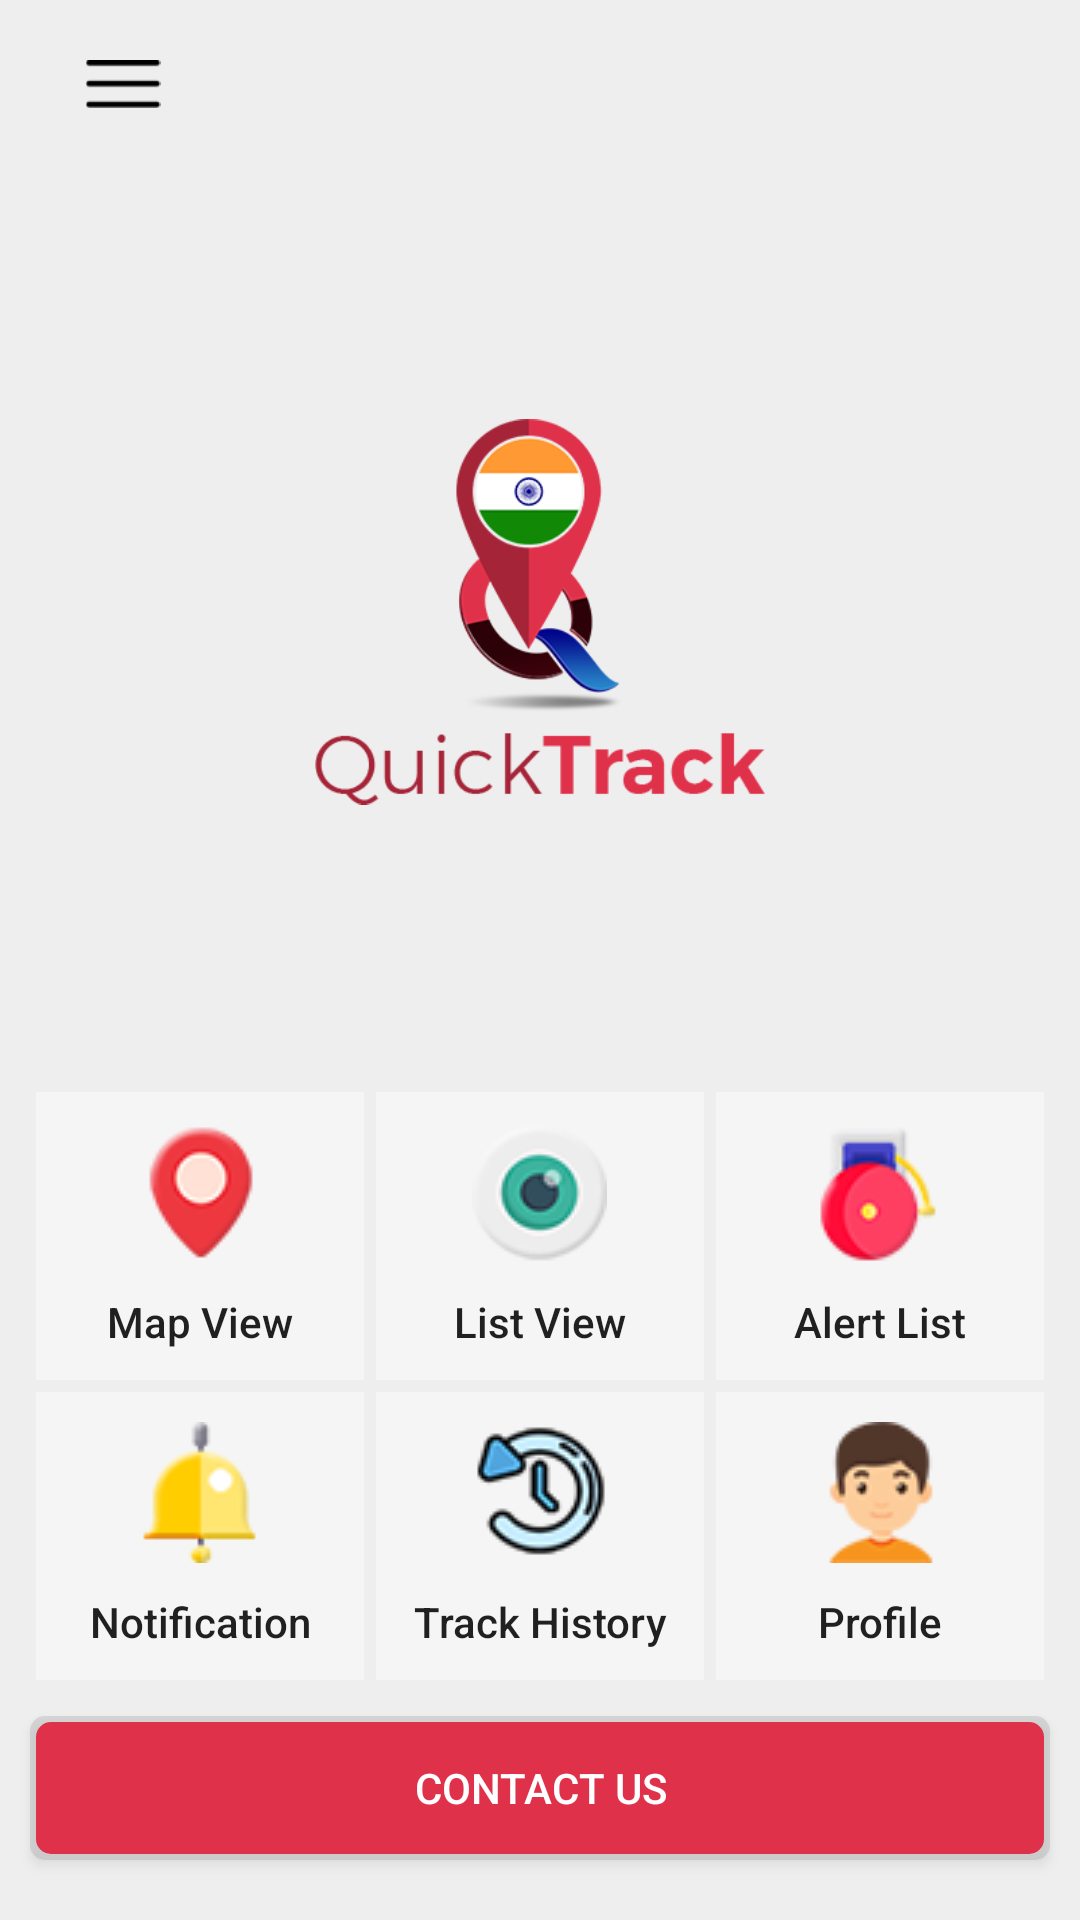

Here is an Android app screen rendered from its layout file. Give the layout XML and the strings, colors and styles it references.
<!-- AndroidManifest.xml: application theme AppTheme -->
<!-- res/layout/activity_main.xml -->
<?xml version="1.0" encoding="utf-8"?>
<android.support.v4.widget.DrawerLayout xmlns:android="http://schemas.android.com/apk/res/android"
    xmlns:app="http://schemas.android.com/apk/res-auto"
    xmlns:tools="http://schemas.android.com/tools"
    android:id="@+id/drawer_layout"
    android:layout_width="match_parent"
    android:layout_height="match_parent"
    android:fitsSystemWindows="true"

    tools:openDrawer="start">

    <include layout="@layout/main_content" />

    <android.support.design.widget.NavigationView
        android:id="@+id/nav_view"
        android:layout_width="wrap_content"
        android:layout_height="match_parent"
        android:layout_gravity="start"
        android:fitsSystemWindows="true"
        app:headerLayout="@layout/nav_header"
        android:background="@color/red" >
        <ExpandableListView
            android:layout_marginTop="90dp"
            android:id="@+id/expdrawerlist"
            android:layout_width="match_parent"
            android:layout_height="match_parent"
            android:groupIndicator="@android:color/transparent"
            android:divider="@android:color/transparent">

        </ExpandableListView>
</android.support.design.widget.NavigationView>
</android.support.v4.widget.DrawerLayout>
<!-- res/layout/main_content.xml (included above) -->
<?xml version="1.0" encoding="utf-8"?>
<RelativeLayout xmlns:android="http://schemas.android.com/apk/res/android"
    xmlns:tools="http://schemas.android.com/tools"
    android:id="@+id/main_content"
    android:background="@color/gallery_white"
    android:layout_width="match_parent"
    android:layout_height="match_parent"

    tools:context="app.quicktrack.activities.MainActivity">

    <include layout="@layout/home_toolbar" />

    <RelativeLayout
        android:layout_below="@+id/toolbar"
        android:layout_above="@+id/gridContainer"
        android:layout_width="match_parent"
        android:layout_height="match_parent">
        <ImageView
            android:layout_margin="30dp"
            android:layout_centerInParent="true"
            android:layout_centerHorizontal="true"
            android:src="@drawable/icon"
            android:layout_width="150dp"
            android:layout_height="150dp" />
    </RelativeLayout>

    <LinearLayout
        android:padding="10dp"
        android:layout_above="@+id/buttonContactUs"
        android:id="@+id/gridContainer"
        android:orientation="vertical"
        android:layout_width="match_parent"
        android:layout_height="wrap_content">
        <LinearLayout
            android:weightSum="3"
            android:layout_width="match_parent"
            android:layout_height="wrap_content">
            <TextView
                android:onClick="gotoMapView"
                style="@style/DashButtonStyle"
                android:drawableTop="@drawable/location"
                android:text="Map View"
                android:layout_weight="1"
                android:layout_width="0dp"
                android:layout_height="wrap_content" />
            <TextView
                android:onClick="gotoListView"
                style="@style/DashButtonStyle"
                android:drawableTop="@drawable/list_view"
                android:text="List View"
                android:layout_weight="1"
                android:layout_width="0dp"
                android:layout_height="wrap_content" />
            <TextView
                android:onClick="gotoAlertList"
                style="@style/DashButtonStyle"
                android:drawableTop="@drawable/alert"
                android:text="Alert List"
                android:layout_weight="1"
                android:layout_width="0dp"
                android:layout_height="wrap_content"
                />

        </LinearLayout>

        <LinearLayout
            android:weightSum="3"
            android:layout_width="match_parent"
            android:layout_height="wrap_content">
            <TextView
                android:onClick="gotoNotification"
                style="@style/DashButtonStyle"
                android:drawableTop="@drawable/notification"
                android:text="Notification"
                android:layout_weight="1"
                android:layout_width="0dp"
                android:layout_height="wrap_content" />
            <TextView
                android:onClick="gotoTrackHistory"
                style="@style/DashButtonStyle"
                android:drawableTop="@drawable/track"
                android:text="Track History"
                android:layout_weight="1"
                android:layout_width="0dp"
                android:layout_height="wrap_content" />
            <TextView
                android:onClick="gotoProfile"
                style="@style/DashButtonStyle"
                android:drawableTop="@drawable/profile"
                android:text="Profile"
                android:layout_weight="1"
                android:layout_width="0dp"
                android:layout_height="wrap_content" />
        </LinearLayout>
    </LinearLayout>

    <Button
        android:layout_marginLeft="10dp"
        android:layout_marginRight="10dp"
        android:layout_marginEnd="10dp"
        android:layout_marginStart="10dp"
        android:onClick="gotoContactUs"
        android:layout_marginBottom="20dp"

        android:layout_alignParentBottom="true"
        android:id="@+id/buttonContactUs"
        style="@style/AppButton"
        android:text="Contact Us"
        android:gravity="center"
        android:layout_width="match_parent"
        android:layout_height="wrap_content" />


</RelativeLayout>
<!-- res/layout/nav_header.xml (included above) -->
<?xml version="1.0" encoding="utf-8"?>
<LinearLayout xmlns:android="http://schemas.android.com/apk/res/android"
    android:orientation="vertical" android:layout_width="match_parent"
    android:layout_height="150dp"
    android:background="@color/red">

</LinearLayout>
<!-- res/layout/home_toolbar.xml (included above) -->
<?xml version="1.0" encoding="utf-8"?>
<android.support.v7.widget.Toolbar
    xmlns:android="http://schemas.android.com/apk/res/android"
    xmlns:app="http://schemas.android.com/apk/res-auto"
    android:id="@+id/toolbar"
    android:layout_width="match_parent"
    android:layout_height="?attr/actionBarSize"
    android:background="@color/gallery_white"
    android:theme="@style/ThemeOverlay.AppCompat.ActionBar"
    app:popupTheme="@style/ThemeOverlay.AppCompat.Light">

    <RelativeLayout
        android:layout_width="match_parent"
        android:layout_height="match_parent"
       >
        <ImageView
            android:id="@+id/btnHome"
            android:paddingTop="20dp"
            android:paddingBottom="20dp"
            android:src="@drawable/menu_bar"
            android:layout_width="wrap_content"
            android:layout_height="match_parent" />

        <TextView
            android:layout_toRightOf="@+id/btnHome"
            android:layout_toEndOf="@+id/btnHome"
            android:layout_toLeftOf="@+id/btnOption"
            android:layout_toStartOf="@+id/btnOption"
            android:textColor="#fff"
            style="@style/TextAppearance.AppCompat.Headline"
            android:gravity="center"
            android:id="@+id/tv_title"
            android:layout_width="match_parent"
            android:layout_height="match_parent" />

        <ImageView
            android:layout_alignParentEnd="true"
            android:layout_alignParentRight="true"
            android:visibility="invisible"
            android:id="@+id/btnOption"
            android:padding="10dp"
            android:src="@drawable/back"
            android:layout_width="wrap_content"
            android:layout_height="match_parent" />

    </RelativeLayout>
</android.support.v7.widget.Toolbar>
<!-- resources referenced by this layout -->
<resources>
  <color name="gallery_white">#eeeeee</color>
  <color name="red">#df314a</color>
  <!-- drawable alert: png bitmap (drawable, 20904 bytes) -->
  <!-- drawable back: png bitmap (drawable, 15504 bytes) -->
  <!-- drawable icon: png bitmap (drawable, 40138 bytes) -->
  <!-- drawable list_view: png bitmap (drawable, 21265 bytes) -->
  <!-- drawable location: png bitmap (drawable, 20314 bytes) -->
  <!-- drawable menu_bar: png bitmap (drawable, 17886 bytes) -->
  <!-- drawable notification: png bitmap (drawable, 20220 bytes) -->
  <!-- drawable profile: png bitmap (drawable, 20612 bytes) -->
  <!-- drawable track: png bitmap (drawable, 21232 bytes) -->
  <style name="AppButton">
          <item name="android:background">@drawable/button_bg_with_shadow</item>
          <item name="android:textColor">#fff</item>
          <item name="android:textAllCaps">true</item>
      </style>
  <style name="DashButtonStyle">
          <item name="android:drawablePadding">10dp</item>
          <item name="android:gravity">center</item>
          <item name="android:layout_margin">2dp</item>
          <item name="android:background">@color/dim_white</item>
          <item name="android:paddingTop">10dp</item>
          <item name="android:paddingBottom">10dp</item>
          <item name="android:textAllCaps">false</item>
          <item name="android:textAppearance">@style/TextAppearance.AppCompat.Button</item>
      </style>
  <style name="AppTheme" parent="Theme.AppCompat.Light.NoActionBar">
          
          <item name="colorPrimary">@color/colorPrimary</item>
          <item name="colorPrimaryDark">@color/colorPrimaryDark</item>
          <item name="colorAccent">@color/colorAccent</item>
  
      </style>
  <!-- drawable button_bg_with_shadow (drawable) -->
  <?xml version="1.0" encoding="utf-8"?>
  <selector xmlns:android="http://schemas.android.com/apk/res/android">
  
      <item>
          <layer-list>
              <item>
                  <shape android:shape="rectangle" >
                      <solid android:color="@color/darker_gray" />
                      <corners android:radius="5dp" />
                  </shape>
              </item>
              <item android:right="2dp" android:left="2dp"
                  android:top="2dp" android:bottom="2dp">
                  <shape android:shape="rectangle" >
                      <solid android:color="#df314a" />
                      <corners android:radius="5dp" />
                  </shape>
              </item>
  
          </layer-list>
  
  
  
      </item>
  
  
  </selector>
  <color name="dim_white">#f5f5f5</color>
  <color name="colorPrimary">@color/red</color>
  <color name="colorPrimaryDark">@color/red</color>
  <color name="colorAccent">@color/red</color>
  <color name="darker_gray">#5aaaaaaa</color>
</resources>
